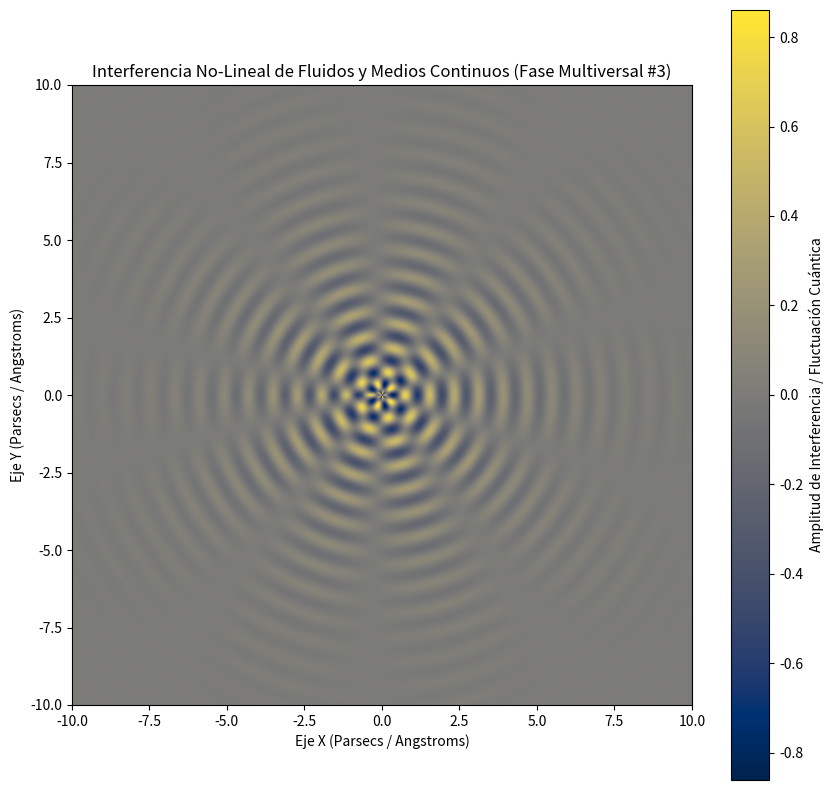

This chart was generated by the following Python code:
%matplotlib inline
# Simulación Multiversal: Fluidos y Medios Continuos - Variante 3
import numpy as np
import matplotlib.pyplot as plt

# Parámetros Físicos No-Lineales
omega_1 = 7.953
omega_2 = 4.849
lambda_decay = 0.407
phase_shift = 1.787

x = np.linspace(-10, 10, 800)
y = np.linspace(-10, 10, 800)
X, Y = np.meshgrid(x, y)

# Dinámica de Fluidos / Campos Tensor-Escalares (Fase Multiversal)
R = np.sqrt(X**2 + Y**2) + 1e-5
Z = (np.sin(omega_1 * R + phase_shift) * np.cos(omega_2 * np.arctan2(Y, X))) * np.exp(-lambda_decay * R)

plt.figure(figsize=(10, 10))
plt.imshow(Z, cmap='cividis', extent=[-10, 10, -10, 10], origin='lower')
plt.colorbar(label='Amplitud de Interferencia / Fluctuación Cuántica')
plt.title(r'Interferencia No-Lineal de Fluidos y Medios Continuos (Fase Multiversal #3)')
plt.xlabel('Eje X (Parsecs / Angstroms)')
plt.ylabel('Eje Y (Parsecs / Angstroms)')
plt.show()
